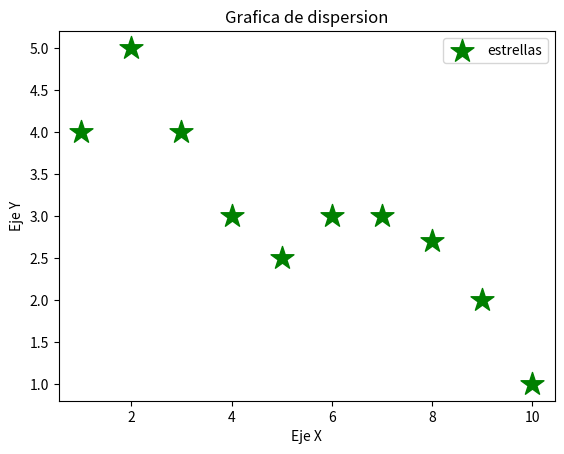

This chart was generated by the following Python code:
#Diagrama de dispersion
import matplotlib.pyplot as plt
x1=[1,2,3,4,5,6,7,8,9,10]
y1=[4,5,4,3,2.5,3,3,2.7,2,1]

plt.scatter(x1,y1,label='estrellas',color='g',s=300,marker="*")

plt.xlabel('Eje X')
plt.ylabel('Eje Y')
plt.title('Grafica de dispersion')
plt.legend()

plt.show()